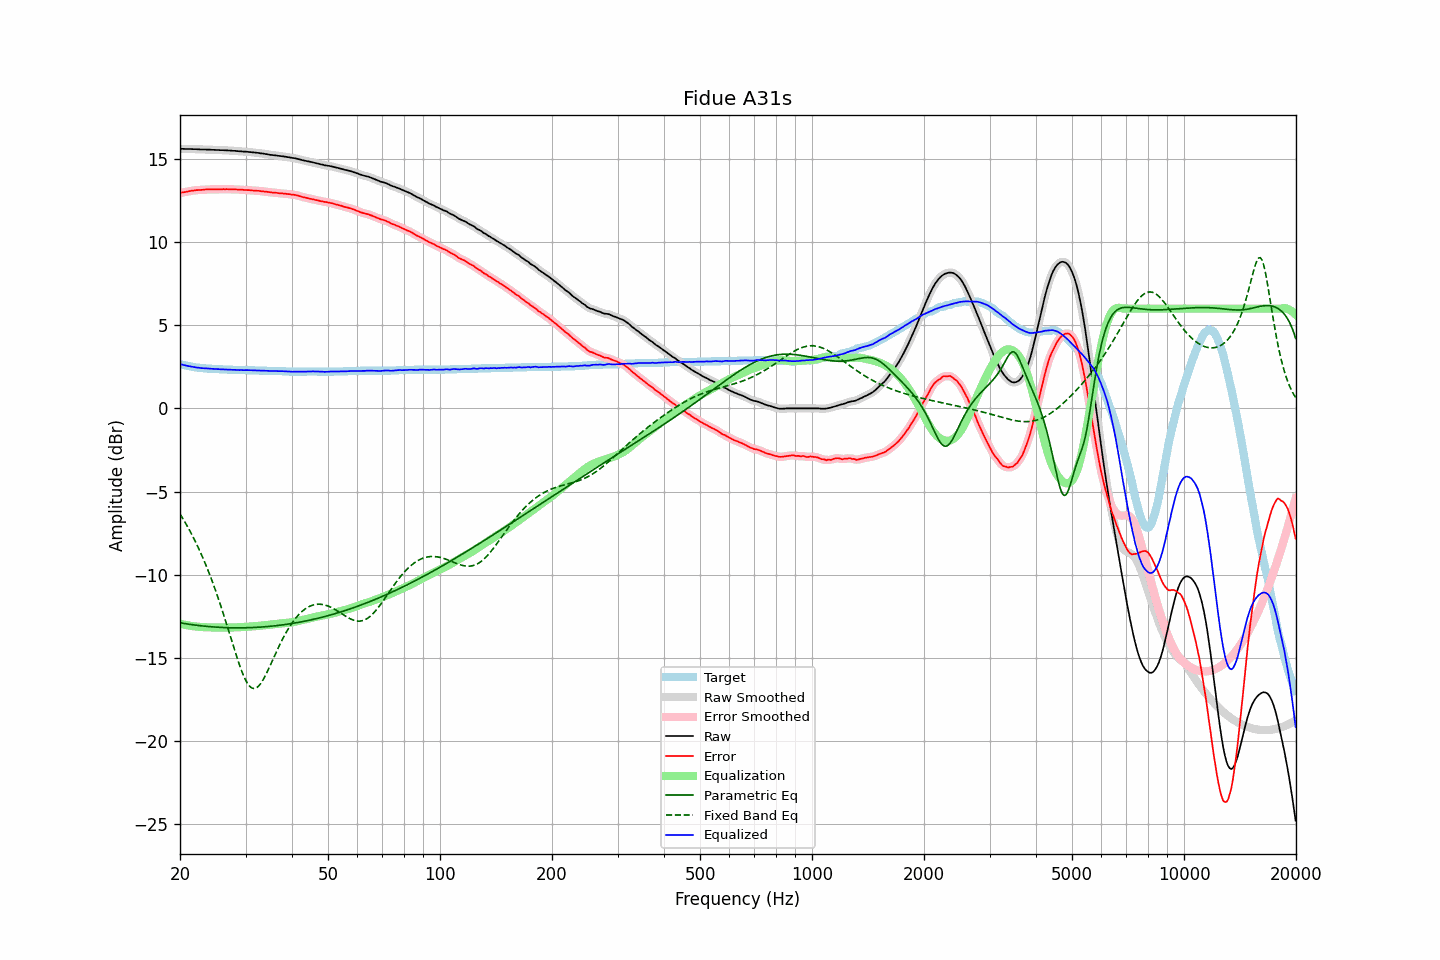

Data behind this chart, as committed beside it:
frequency, raw, error, smoothed, error_smoothed, equalization, parametric_eq, fixed_band_eq, equalized_raw, equalized_smoothed, target
20.00, 15.61, 12.95, 15.61, 12.95, -12.95, -12.89, -6.35, 2.66, 2.66, 2.66
20.20, 15.61, 12.98, 15.61, 12.97, -12.97, -12.91, -6.50, 2.64, 2.64, 2.63
20.40, 15.61, 13.00, 15.61, 12.99, -12.99, -12.93, -6.66, 2.62, 2.61, 2.61
20.61, 15.60, 13.01, 15.60, 13.01, -13.01, -12.94, -6.82, 2.59, 2.59, 2.59
20.81, 15.60, 13.03, 15.60, 13.03, -13.03, -12.96, -6.99, 2.57, 2.57, 2.57
21.02, 15.60, 13.05, 15.60, 13.05, -13.05, -12.97, -7.16, 2.55, 2.55, 2.55
21.23, 15.60, 13.07, 15.60, 13.07, -13.07, -12.99, -7.34, 2.53, 2.53, 2.53
21.44, 15.60, 13.09, 15.60, 13.08, -13.08, -13.00, -7.52, 2.52, 2.51, 2.51
21.66, 15.59, 13.10, 15.59, 13.10, -13.10, -13.01, -7.71, 2.49, 2.50, 2.49
21.87, 15.59, 13.11, 15.59, 13.11, -13.11, -13.03, -7.90, 2.48, 2.48, 2.48
22.09, 15.59, 13.13, 15.59, 13.12, -13.12, -13.04, -8.09, 2.47, 2.47, 2.46
22.31, 15.58, 13.13, 15.58, 13.13, -13.13, -13.05, -8.30, 2.45, 2.45, 2.45
22.54, 15.58, 13.14, 15.58, 13.13, -13.14, -13.06, -8.50, 2.44, 2.44, 2.44
22.76, 15.57, 13.14, 15.57, 13.14, -13.14, -13.07, -8.72, 2.43, 2.43, 2.43
22.99, 15.57, 13.15, 15.57, 13.15, -13.15, -13.08, -8.94, 2.42, 2.42, 2.42
23.22, 15.57, 13.16, 15.57, 13.16, -13.16, -13.09, -9.16, 2.41, 2.41, 2.41
23.45, 15.57, 13.17, 15.57, 13.16, -13.16, -13.10, -9.39, 2.41, 2.41, 2.40
23.69, 15.56, 13.17, 15.56, 13.17, -13.17, -13.11, -9.63, 2.40, 2.40, 2.39
23.92, 15.56, 13.17, 15.56, 13.17, -13.17, -13.12, -9.88, 2.39, 2.39, 2.39
24.16, 15.56, 13.18, 15.56, 13.17, -13.17, -13.13, -10.13, 2.39, 2.39, 2.38
24.40, 15.55, 13.17, 15.55, 13.17, -13.17, -13.14, -10.38, 2.38, 2.38, 2.38
24.65, 15.55, 13.18, 15.55, 13.17, -13.17, -13.14, -10.65, 2.38, 2.37, 2.37
24.89, 15.54, 13.17, 15.54, 13.17, -13.17, -13.15, -10.92, 2.37, 2.37, 2.37
25.14, 15.54, 13.18, 15.54, 13.17, -13.18, -13.16, -11.19, 2.36, 2.36, 2.36
25.39, 15.54, 13.18, 15.54, 13.17, -13.18, -13.16, -11.48, 2.36, 2.36, 2.36
25.65, 15.53, 13.18, 15.53, 13.18, -13.18, -13.17, -11.77, 2.35, 2.36, 2.35
25.91, 15.53, 13.18, 15.53, 13.18, -13.18, -13.17, -12.06, 2.35, 2.35, 2.35
26.16, 15.53, 13.19, 15.53, 13.18, -13.18, -13.18, -12.36, 2.35, 2.35, 2.34
26.43, 15.52, 13.18, 15.52, 13.18, -13.18, -13.18, -12.67, 2.34, 2.34, 2.34
26.69, 15.52, 13.19, 15.52, 13.18, -13.18, -13.18, -12.98, 2.34, 2.34, 2.33
26.96, 15.51, 13.18, 15.51, 13.18, -13.18, -13.19, -13.29, 2.33, 2.33, 2.33
27.23, 15.51, 13.18, 15.51, 13.18, -13.18, -13.19, -13.60, 2.33, 2.33, 2.33
27.50, 15.50, 13.18, 15.50, 13.17, -13.18, -13.19, -13.92, 2.32, 2.32, 2.32
27.77, 15.49, 13.17, 15.49, 13.17, -13.17, -13.19, -14.23, 2.32, 2.32, 2.32
28.05, 15.49, 13.18, 15.49, 13.17, -13.17, -13.20, -14.54, 2.32, 2.32, 2.31
28.33, 15.48, 13.17, 15.48, 13.17, -13.17, -13.20, -14.85, 2.31, 2.31, 2.31
28.62, 15.47, 13.16, 15.47, 13.16, -13.16, -13.20, -15.15, 2.31, 2.31, 2.31
28.90, 15.46, 13.16, 15.46, 13.16, -13.16, -13.20, -15.43, 2.30, 2.31, 2.30
29.19, 15.46, 13.16, 15.46, 13.15, -13.15, -13.20, -15.70, 2.31, 2.30, 2.30
29.48, 15.45, 13.15, 15.45, 13.15, -13.15, -13.19, -15.95, 2.30, 2.30, 2.30
29.78, 15.44, 13.14, 15.44, 13.14, -13.14, -13.19, -16.17, 2.30, 2.30, 2.30
30.08, 15.44, 13.14, 15.44, 13.13, -13.14, -13.19, -16.37, 2.30, 2.30, 2.30
30.38, 15.43, 13.13, 15.43, 13.13, -13.13, -13.19, -16.54, 2.30, 2.30, 2.30
30.68, 15.42, 13.13, 15.42, 13.12, -13.12, -13.19, -16.67, 2.30, 2.30, 2.29
30.99, 15.41, 13.12, 15.41, 13.12, -13.12, -13.18, -16.77, 2.29, 2.29, 2.29
31.30, 15.40, 13.11, 15.40, 13.11, -13.11, -13.18, -16.82, 2.29, 2.29, 2.29
31.61, 15.39, 13.10, 15.39, 13.10, -13.10, -13.17, -16.84, 2.29, 2.29, 2.29
31.93, 15.38, 13.10, 15.38, 13.09, -13.09, -13.17, -16.83, 2.29, 2.29, 2.28
32.24, 15.37, 13.09, 15.37, 13.09, -13.09, -13.16, -16.77, 2.28, 2.28, 2.28
32.57, 15.36, 13.09, 15.36, 13.08, -13.08, -13.16, -16.69, 2.28, 2.28, 2.27
32.89, 15.34, 13.07, 15.34, 13.07, -13.07, -13.15, -16.57, 2.27, 2.28, 2.27
33.22, 15.33, 13.06, 15.33, 13.06, -13.06, -13.14, -16.43, 2.27, 2.27, 2.27
33.55, 15.32, 13.05, 15.32, 13.05, -13.05, -13.14, -16.27, 2.27, 2.27, 2.27
33.89, 15.30, 13.04, 15.30, 13.04, -13.04, -13.13, -16.09, 2.26, 2.27, 2.26
34.23, 15.29, 13.03, 15.29, 13.03, -13.02, -13.12, -15.90, 2.27, 2.26, 2.26
34.57, 15.27, 13.02, 15.27, 13.01, -13.01, -13.11, -15.69, 2.26, 2.26, 2.25
34.92, 15.25, 13.00, 15.25, 13.00, -13.00, -13.10, -15.48, 2.25, 2.25, 2.25
35.27, 15.24, 12.99, 15.24, 12.99, -12.99, -13.10, -15.27, 2.25, 2.25, 2.25
35.62, 15.23, 12.98, 15.23, 12.98, -12.98, -13.09, -15.06, 2.25, 2.25, 2.25
35.97, 15.22, 12.98, 15.22, 12.97, -12.97, -13.07, -14.84, 2.25, 2.25, 2.24
... 635 more rows
